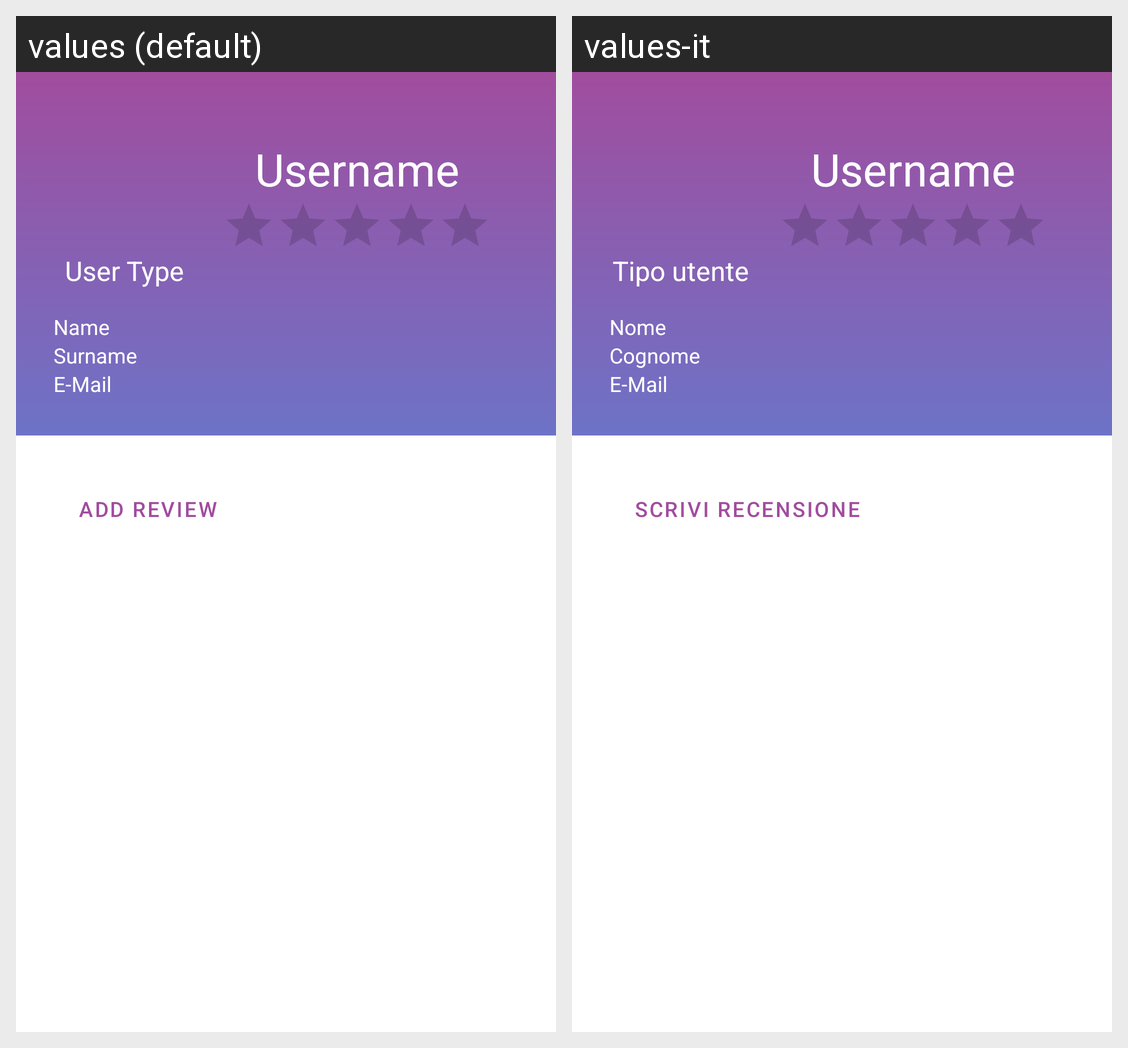

Here is an Android app screen in its default locale and in the app's own translations. Write out the translated-string differences for the strings that appear on this screen.
Android screen res/layout/activity_profile.xml rendered under 2 locales, left to right: values (default), values-it. Device: Nexus 5 (rendered at 1080×1920; each locale shown at half size, 540×960, under a caption strip naming it); theme AppTheme.
Strings drawn on this screen, with the default value and each locale's value (text and hints the layout hard-codes, and strings that could not be matched under every locale, appear in the picture but are not listed):

user_type
  values: User Type
  values-it: Tipo utente

username
  values: Username
  values-it: Username

name
  values: Name
  values-it: Nome

surname
  values: Surname
  values-it: Cognome

email
  values: E-Mail
  values-it: E-Mail  [not translated; the default value is used]

add_review
  values: Add review
  values-it: Scrivi recensione
